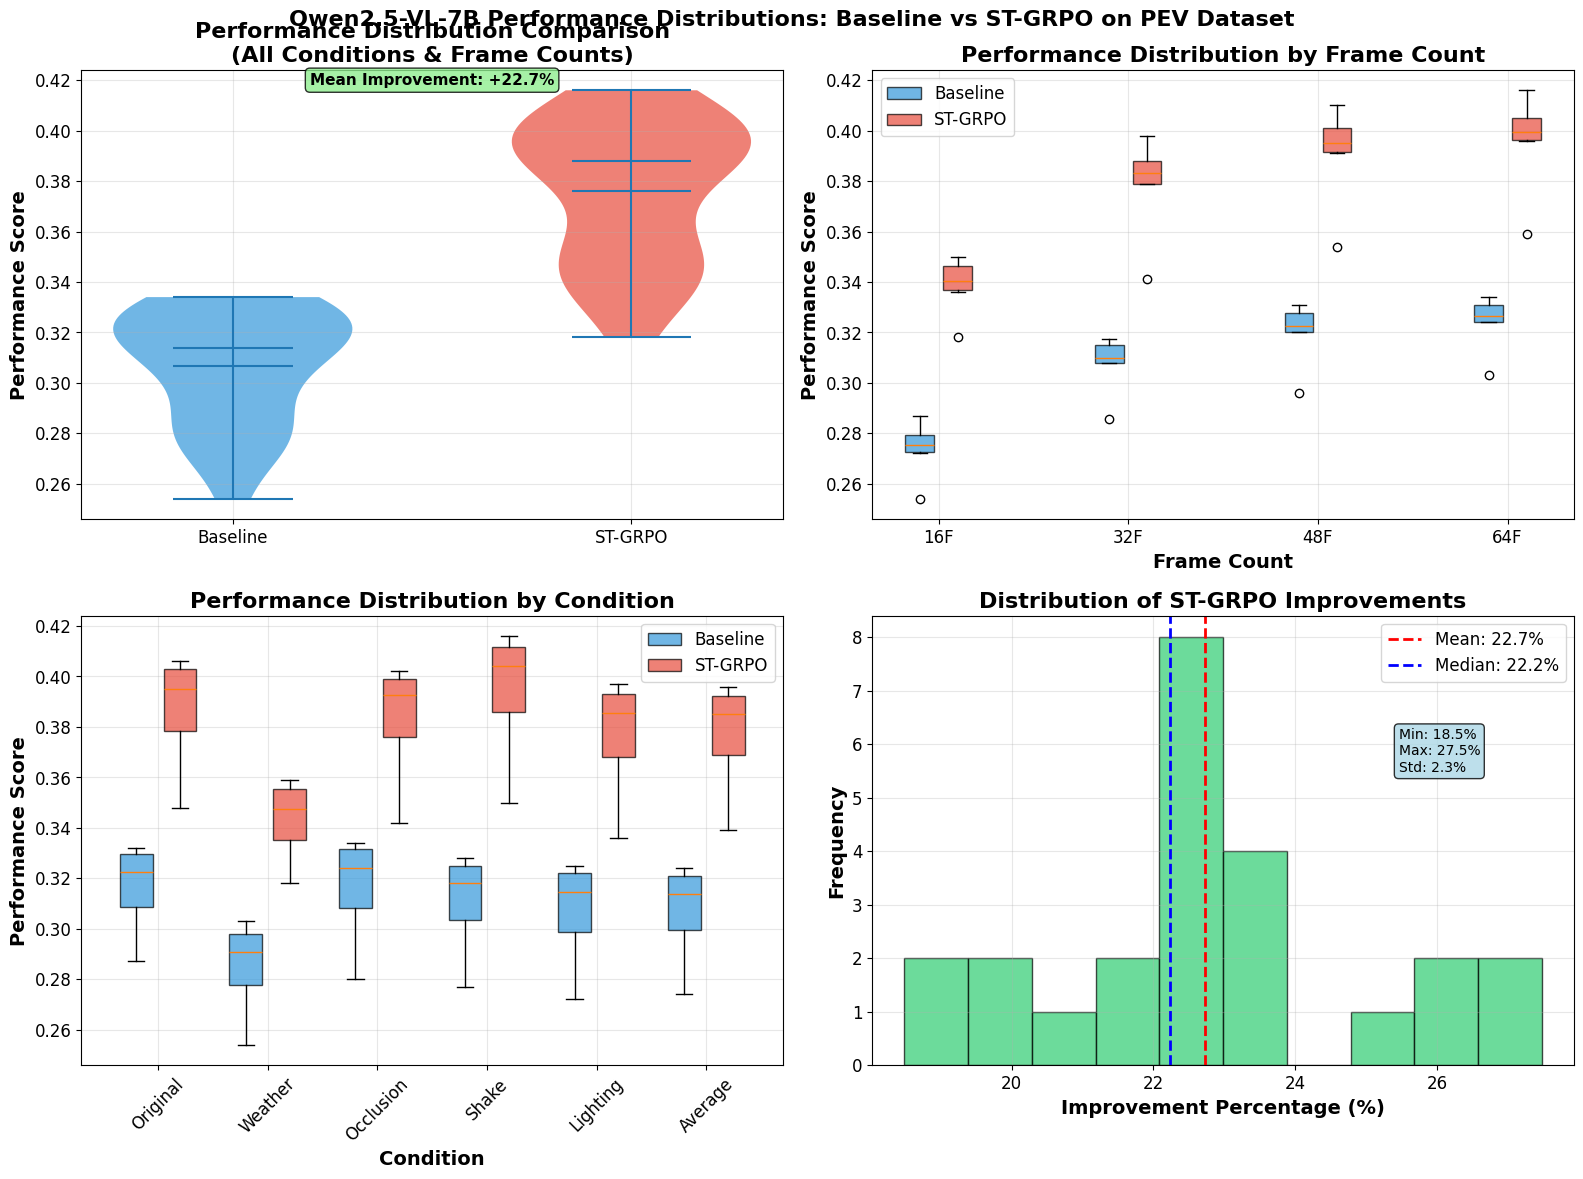

Python code for this plot: (Note: this script raises an exception after producing the figure.)
"""
Distribution comparison visualization using violin plots and box plots
to compare baseline vs ST-GRPO performance distributions across all conditions.
Generates publication-quality distribution plots for top-tier conferences.
"""

import matplotlib.pyplot as plt
import numpy as np
import seaborn as sns

# Set up publication-quality style
plt.rcParams.update({
    'font.family': 'serif',
    'font.serif': ['Times New Roman'],
    'font.size': 12,
    'axes.labelsize': 14,
    'axes.titlesize': 16,
    'xtick.labelsize': 12,
    'ytick.labelsize': 12,
    'legend.fontsize': 12,
    'figure.dpi': 300,
    'savefig.dpi': 300,
    'savefig.bbox': 'tight',
})

# Data from the table
conditions = ['Original', 'Weather', 'Occlusion', 'Shake', 'Lighting', 'Average']
frame_counts = ['16F', '32F', '48F', '64F']

# Baseline data for each condition across frame counts
baseline_data = {
    'Original':  [0.287, 0.3158, 0.329, 0.332],
    'Weather':   [0.254, 0.2857, 0.296, 0.303],
    'Occlusion': [0.280, 0.3175, 0.331, 0.334],
    'Shake':     [0.277, 0.3122, 0.324, 0.328],
    'Lighting':  [0.272, 0.3078, 0.321, 0.325],
    'Average':   [0.274, 0.3078, 0.320, 0.324],
}

# ST-GRPO data for each condition across frame counts
st_grpo_data = {
    'Original':  [0.348, 0.3883, 0.402, 0.406],
    'Weather':   [0.318, 0.3410, 0.354, 0.359],
    'Occlusion': [0.342, 0.3875, 0.398, 0.402],
    'Shake':     [0.350, 0.3980, 0.410, 0.416],
    'Lighting':  [0.336, 0.3787, 0.392, 0.397],
    'Average':   [0.339, 0.3787, 0.3912, 0.396],
}

# Create figure with subplots
fig, ((ax1, ax2), (ax3, ax4)) = plt.subplots(2, 2, figsize=(16, 12))

# Prepare data for different visualizations
# 1. Overall distribution comparison
all_baseline = []
all_st_grpo = []
all_conditions_expanded = []
all_methods = []

for condition in conditions:
    for i, frame in enumerate(frame_counts):
        all_baseline.append(baseline_data[condition][i])
        all_st_grpo.append(st_grpo_data[condition][i])
        all_conditions_expanded.extend([condition] * 2)
        all_methods.extend(['Baseline', 'ST-GRPO'])

# Combine all data for plotting
all_scores = all_baseline + all_st_grpo
methods = ['Baseline'] * len(all_baseline) + ['ST-GRPO'] * len(all_st_grpo)

# Plot 1: Overall distribution comparison using violin plot
violin_data = [all_baseline, all_st_grpo]
parts = ax1.violinplot(violin_data, positions=[1, 2], widths=0.6, showmeans=True, showmedians=True)
parts['bodies'][0].set_facecolor('#3498db')
parts['bodies'][0].set_alpha(0.7)
parts['bodies'][1].set_facecolor('#e74c3c')
parts['bodies'][1].set_alpha(0.7)

ax1.set_xticks([1, 2])
ax1.set_xticklabels(['Baseline', 'ST-GRPO'])
ax1.set_ylabel('Performance Score', fontweight='bold')
ax1.set_title('Performance Distribution Comparison\n(All Conditions & Frame Counts)', fontweight='bold')
ax1.grid(True, alpha=0.3)

# Add statistical annotations
baseline_mean = np.mean(all_baseline)
st_grpo_mean = np.mean(all_st_grpo)
improvement = ((st_grpo_mean - baseline_mean) / baseline_mean) * 100

ax1.text(1.5, 0.42, f'Mean Improvement: +{improvement:.1f}%', 
         ha='center', va='center', fontsize=11, fontweight='bold',
         bbox=dict(boxstyle='round', facecolor='lightgreen', alpha=0.8))

# Plot 2: Box plot by frame count
frame_baseline_data = []
frame_st_grpo_data = []
frame_labels = []

for i, frame in enumerate(frame_counts):
    baseline_values = [baseline_data[cond][i] for cond in conditions]
    st_grpo_values = [st_grpo_data[cond][i] for cond in conditions]
    
    frame_baseline_data.append(baseline_values)
    frame_st_grpo_data.append(st_grpo_values)

positions_base = np.arange(1, len(frame_counts)*2, 2) - 0.2
positions_st = np.arange(1, len(frame_counts)*2, 2) + 0.2

bp1 = ax2.boxplot(frame_baseline_data, positions=positions_base, widths=0.3, 
                  patch_artist=True)
bp2 = ax2.boxplot(frame_st_grpo_data, positions=positions_st, widths=0.3, 
                  patch_artist=True)

for patch in bp1['boxes']:
    patch.set_facecolor('#3498db')
    patch.set_alpha(0.7)
for patch in bp2['boxes']:
    patch.set_facecolor('#e74c3c')
    patch.set_alpha(0.7)

ax2.set_xticks(range(1, len(frame_counts)*2, 2))
ax2.set_xticklabels(frame_counts)
ax2.set_xlabel('Frame Count', fontweight='bold')
ax2.set_ylabel('Performance Score', fontweight='bold')
ax2.set_title('Performance Distribution by Frame Count', fontweight='bold')
ax2.grid(True, alpha=0.3)
ax2.legend([bp1['boxes'][0], bp2['boxes'][0]], ['Baseline', 'ST-GRPO'])

# Plot 3: Box plot by condition
condition_baseline_data = []
condition_st_grpo_data = []

for condition in conditions:
    condition_baseline_data.append(baseline_data[condition])
    condition_st_grpo_data.append(st_grpo_data[condition])

positions_base = np.arange(len(conditions)) - 0.2
positions_st = np.arange(len(conditions)) + 0.2

bp3 = ax3.boxplot(condition_baseline_data, positions=positions_base, widths=0.3, 
                  patch_artist=True)
bp4 = ax3.boxplot(condition_st_grpo_data, positions=positions_st, widths=0.3, 
                  patch_artist=True)

for patch in bp3['boxes']:
    patch.set_facecolor('#3498db')
    patch.set_alpha(0.7)
for patch in bp4['boxes']:
    patch.set_facecolor('#e74c3c')
    patch.set_alpha(0.7)

ax3.set_xticks(range(len(conditions)))
ax3.set_xticklabels(conditions, rotation=45)
ax3.set_xlabel('Condition', fontweight='bold')
ax3.set_ylabel('Performance Score', fontweight='bold')
ax3.set_title('Performance Distribution by Condition', fontweight='bold')
ax3.grid(True, alpha=0.3)
ax3.legend([bp3['boxes'][0], bp4['boxes'][0]], ['Baseline', 'ST-GRPO'])

# Plot 4: Improvement distribution
improvements = []
improvement_labels = []

for condition in conditions:
    for i in range(len(frame_counts)):
        baseline = baseline_data[condition][i]
        st_grpo = st_grpo_data[condition][i]
        improvement = ((st_grpo - baseline) / baseline) * 100
        improvements.append(improvement)
        improvement_labels.append(f'{condition}\n{frame_counts[i]}')

# Create histogram
ax4.hist(improvements, bins=10, color='#2ecc71', alpha=0.7, edgecolor='black')
ax4.axvline(np.mean(improvements), color='red', linestyle='--', linewidth=2, 
           label=f'Mean: {np.mean(improvements):.1f}%')
ax4.axvline(np.median(improvements), color='blue', linestyle='--', linewidth=2, 
           label=f'Median: {np.median(improvements):.1f}%')

ax4.set_xlabel('Improvement Percentage (%)', fontweight='bold')
ax4.set_ylabel('Frequency', fontweight='bold')
ax4.set_title('Distribution of ST-GRPO Improvements', fontweight='bold')
ax4.grid(True, alpha=0.3)
ax4.legend()

# Add statistics text box
stats_text = f'Min: {np.min(improvements):.1f}%\nMax: {np.max(improvements):.1f}%\nStd: {np.std(improvements):.1f}%'
ax4.text(0.75, 0.75, stats_text, transform=ax4.transAxes, 
         bbox=dict(boxstyle='round', facecolor='lightblue', alpha=0.8),
         fontsize=10, verticalalignment='top')

# Add overall title
fig.suptitle('Qwen2.5-VL-7B Performance Distributions: Baseline vs ST-GRPO on PEV Dataset', 
             fontsize=16, fontweight='bold', y=0.98)

# Adjust layout
plt.tight_layout()
plt.subplots_adjust(top=0.93)

# Save the figure
output_path = 'E:/pycharm_project/lightweight-agent/Use_Case/todo_agent_work/distribution_comparison.png'
plt.savefig(output_path, dpi=300, bbox_inches='tight', facecolor='white', edgecolor='none')
print(f"Distribution comparison visualization saved to: {output_path}")

# Close the figure to free memory
plt.close()